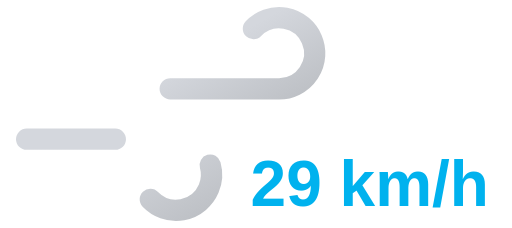
t = 0.00 s
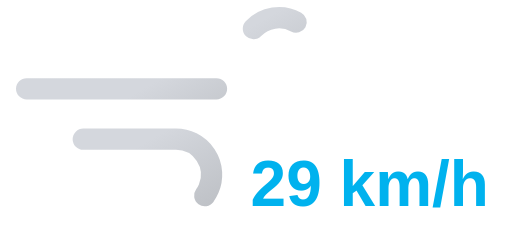
t = 0.95 s
t = 1.90 s: frame unchanged from t = 0.00 s, image omitted
t = 2.85 s: frame unchanged from t = 0.95 s, image omitted

The animated SVG that drew these frames (rendered in a browser with its animation timeline set to each time). Animation: 2 SMIL elements (animate=2); one cycle of 3.80 s, repeats indefinitely.

<svg xmlns="http://www.w3.org/2000/svg" xmlns:xlink="http://www.w3.org/1999/xlink" viewBox="8 16 72 32">
	<defs>
		<linearGradient id="a" x1="27.56" y1="17.64" x2="38.27" y2="36.19" gradientUnits="userSpaceOnUse">
			<stop offset="0" stop-color="#d4d7dd"/>
			<stop offset="0.45" stop-color="#d4d7dd"/>
			<stop offset="1" stop-color="#bec1c6"/>
		</linearGradient>
		<linearGradient id="b" x1="19.96" y1="29.03" x2="31.37" y2="48.8" xlink:href="#a"/>
	</defs>
	<path d="M43.64,20a5,5,0,1,1,3.61,8.46H11.75" fill="none" stroke-dasharray="35 22" stroke-linecap="round" stroke-miterlimit="10" stroke-width="3" stroke="url(#a)">
		<animate attributeName="stroke-dashoffset" values="-57; 57" dur="3.8s" repeatCount="indefinite"/>
	</path>
	<path d="M29.14,44a5,5,0,1,0,3.61-8.46h-21" fill="none" stroke-dasharray="24 15" stroke-linecap="round" stroke-miterlimit="10" stroke-width="3" stroke="url(#b)">
		<animate attributeName="stroke-dashoffset" values="-39; 39" dur="3.8s" begin="-.525s" repeatCount="indefinite"/>
	</path>
	<path fill="#374151"/>
	<text x="60" y="45" font-family="Arial, sans-serif" font-size="9" font-weight="bold" fill="#00b2ee" text-anchor="middle">29 km/h</text>
</svg>
